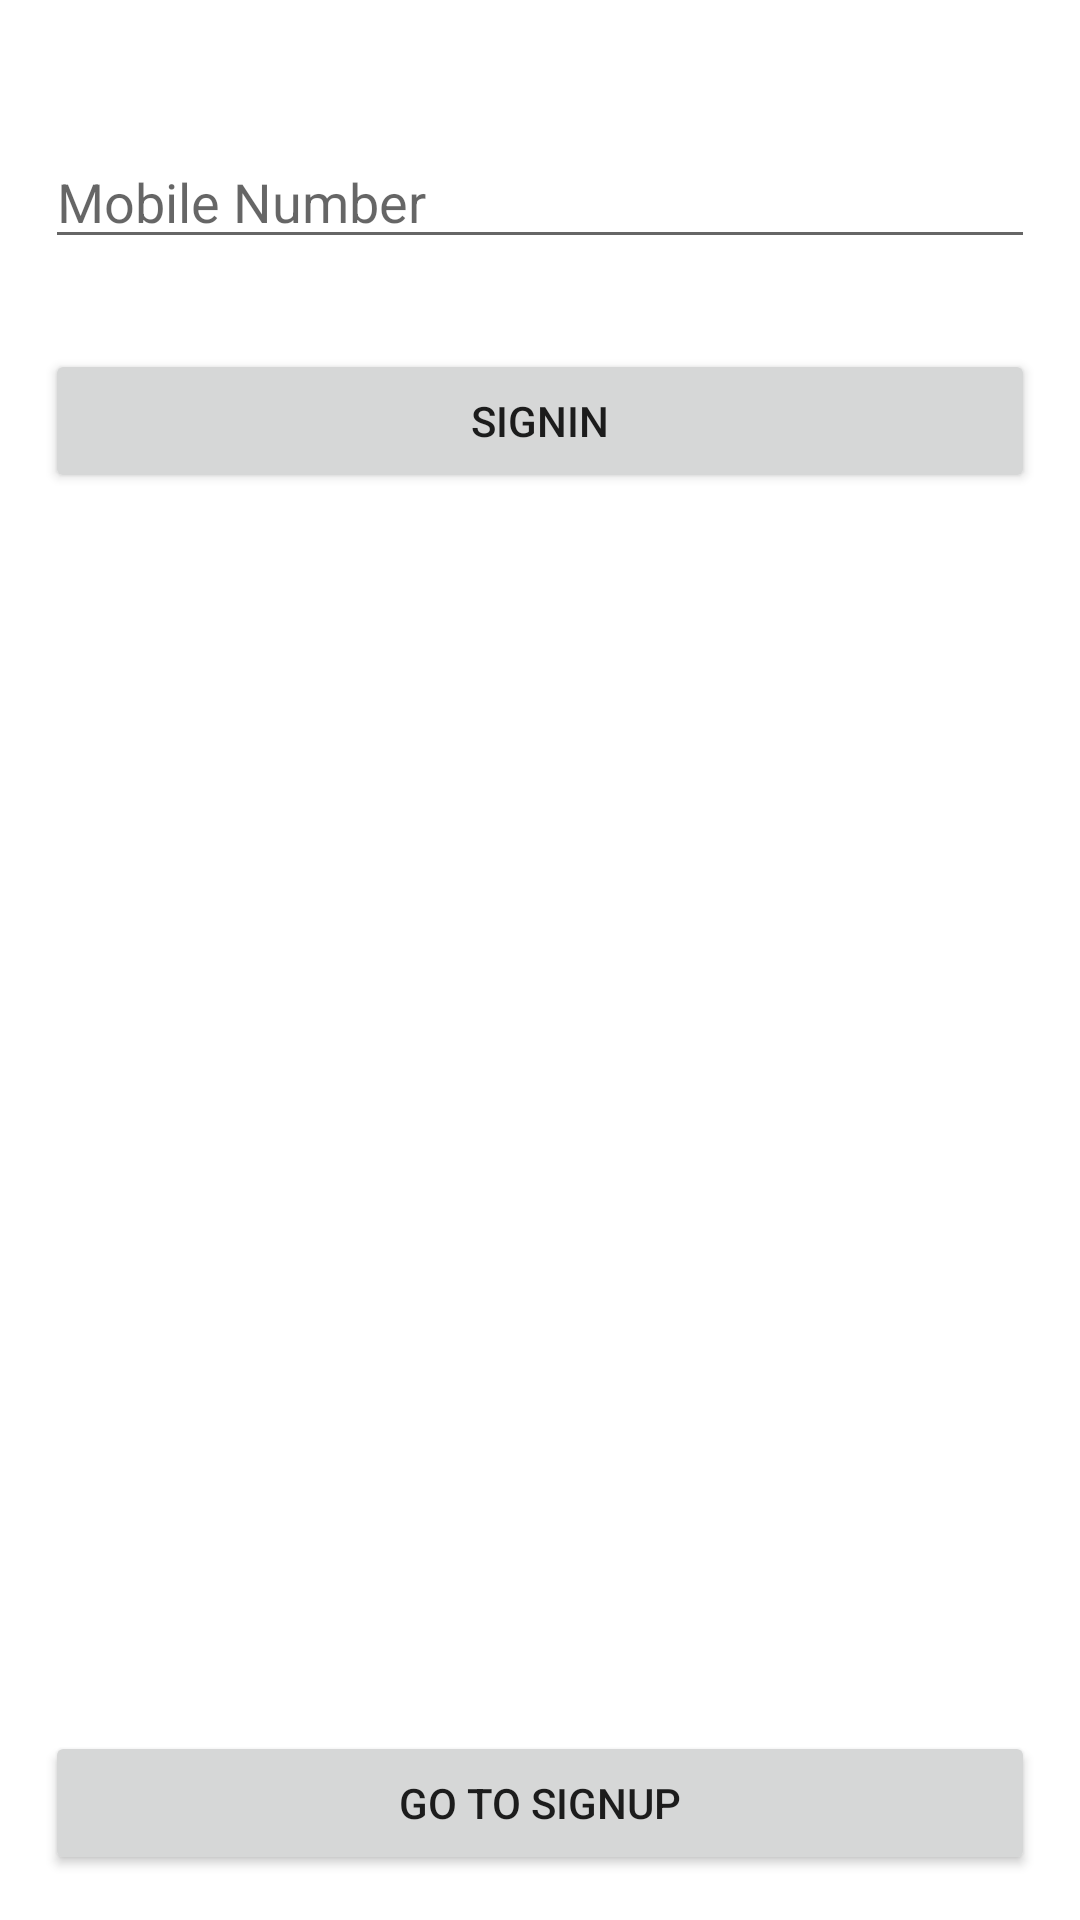

Reconstruct the res/layout file that produces this screen, plus the resources it refers to.
<!-- AndroidManifest.xml: application theme Theme.Mobile_Client -->
<!-- res/layout/activity_login.xml -->
<?xml version="1.0" encoding="utf-8"?>
<androidx.constraintlayout.widget.ConstraintLayout xmlns:android="http://schemas.android.com/apk/res/android"
    xmlns:app="http://schemas.android.com/apk/res-auto"
    xmlns:tools="http://schemas.android.com/tools"
    android:layout_width="match_parent"
    android:layout_height="match_parent"
    android:padding="15dp"
    tools:context=".MainActivity">

    <EditText
        android:id="@+id/mobile_number"
        android:layout_width="match_parent"
        android:layout_height="wrap_content"
        android:layout_marginTop="30dp"
        android:inputType="phone"
        android:hint="Mobile Number"
        app:layout_constraintLeft_toLeftOf="parent"
        app:layout_constraintRight_toRightOf="parent"
        app:layout_constraintTop_toTopOf="parent" />


    <Button
        android:id="@+id/signin"
        android:layout_width="match_parent"
        android:layout_height="wrap_content"
        android:layout_marginTop="30dp"
        android:text="SignIn"
        app:layout_constraintLeft_toLeftOf="parent"
        app:layout_constraintRight_toRightOf="parent"
        app:layout_constraintTop_toBottomOf="@+id/mobile_number" />

    <Button
        android:id="@+id/go_to_signup"
        android:layout_width="match_parent"
        android:layout_height="wrap_content"
        android:layout_marginTop="30dp"
        android:text="go to signup"
        app:layout_constraintLeft_toLeftOf="parent"
        app:layout_constraintRight_toRightOf="parent"
        app:layout_constraintBottom_toBottomOf="parent" />


</androidx.constraintlayout.widget.ConstraintLayout>
<!-- resources referenced by this layout -->
<resources>
  <style name="Theme.Mobile_Client" parent="Theme.MaterialComponents.DayNight.DarkActionBar">
          
          <item name="colorPrimary">@color/purple_500</item>
          <item name="colorPrimaryVariant">@color/purple_700</item>
          <item name="colorOnPrimary">@color/white</item>
          
          <item name="colorSecondary">@color/teal_200</item>
          <item name="colorSecondaryVariant">@color/teal_700</item>
          <item name="colorOnSecondary">@color/black</item>
          
          <item name="android:statusBarColor" tools:targetApi="l">?attr/colorPrimaryVariant</item>
          
      </style>
  <!-- not gathered from this repository: default colours our renderer supplied (Android Studio template values) -->
  <color name="purple_500">#FF6200EE</color>
  <color name="purple_700">#FF3700B3</color>
  <color name="teal_200">#FF03DAC5</color>
  <color name="teal_700">#FF018786</color>
  <color name="black">#FF000000</color>
  <color name="white">#FFFFFFFF</color>
</resources>
